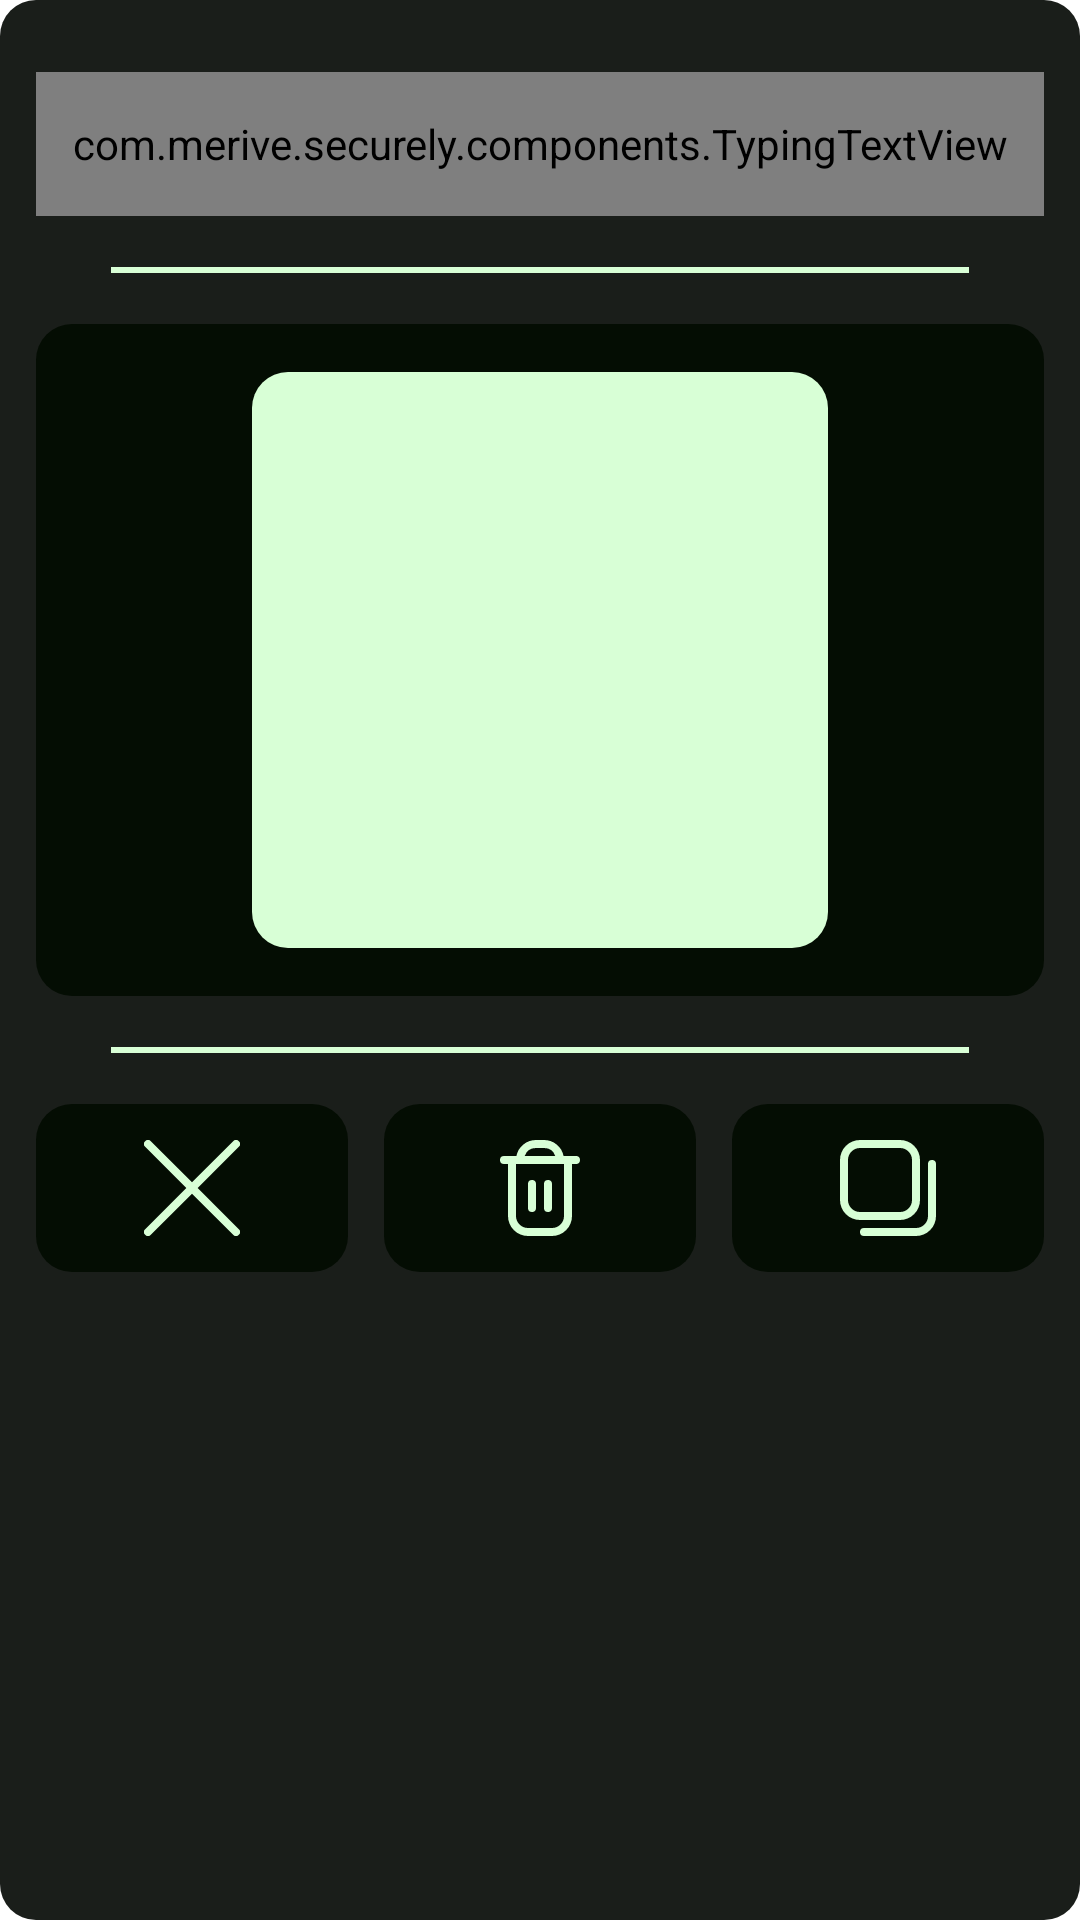

This screen was rendered from an Android layout file. Write that file and the resources it references.
<!-- AndroidManifest.xml: application theme Theme.Securely -->
<!-- res/layout/fragment_password_options.xml -->
<?xml version="1.0" encoding="utf-8"?>
<androidx.constraintlayout.widget.ConstraintLayout xmlns:android="http://schemas.android.com/apk/res/android"
    xmlns:app="http://schemas.android.com/apk/res-auto"
    android:id="@+id/fragment_password_options"
    android:layout_width="match_parent"
    android:layout_height="wrap_content"
    android:background="@xml/background"
    android:paddingTop="@dimen/padding_12dp"
    android:paddingBottom="@dimen/padding_12dp">

    <com.merive.securely.components.TypingTextView
        android:id="@+id/password_options_title"
        android:layout_width="@dimen/size_0dp"
        android:layout_height="@dimen/size_48dp"
        android:layout_marginLeft="@dimen/margin_12dp"
        android:layout_marginTop="@dimen/margin_12dp"
        android:layout_marginRight="@dimen/margin_12dp"
        android:background="@xml/background_dark"
        android:fontFamily="@font/share_tech_mono"
        android:gravity="center"
        android:padding="@dimen/padding_8dp"
        android:singleLine="true"
        android:textAllCaps="true"
        android:textColor="?colorAccent"
        android:textSize="@dimen/font_large_size"
        app:layout_constraintEnd_toEndOf="parent"
        app:layout_constraintStart_toStartOf="parent"
        app:layout_constraintTop_toTopOf="parent" />

    <ImageView
        android:id="@+id/password_options_separator"
        android:layout_width="@dimen/size_0dp"
        android:layout_height="@dimen/size_12dp"
        android:layout_marginStart="@dimen/margin_36dp"
        android:layout_marginEnd="@dimen/margin_36dp"
        android:layout_marginBottom="@dimen/margin_12dp"
        android:src="@xml/horizontal_line"
        app:layout_constraintBottom_toTopOf="@id/password_qr_code_layout"
        app:layout_constraintEnd_toEndOf="parent"
        app:layout_constraintStart_toStartOf="parent" />

    <androidx.constraintlayout.widget.ConstraintLayout
        android:id="@+id/password_qr_code_layout"
        android:layout_width="@dimen/size_0dp"
        android:layout_height="@dimen/size_224dp"
        android:layout_marginLeft="@dimen/margin_12dp"
        android:layout_marginTop="@dimen/margin_36dp"
        android:layout_marginRight="@dimen/margin_12dp"
        android:layout_marginBottom="@dimen/margin_12dp"
        android:background="@xml/background_dark"
        android:cropToPadding="true"
        android:paddingTop="@dimen/padding_12dp"
        android:paddingBottom="@dimen/padding_12dp"
        app:layout_constraintEnd_toEndOf="parent"
        app:layout_constraintStart_toStartOf="parent"
        app:layout_constraintTop_toBottomOf="@id/password_options_title">

        <ImageView
            android:id="@+id/password_options_qr_code"
            android:layout_width="@dimen/size_192dp"
            android:layout_height="@dimen/size_192dp"
            android:background="@xml/background_filled"
            android:cropToPadding="true"
            app:layout_constraintBottom_toBottomOf="parent"
            app:layout_constraintEnd_toEndOf="parent"
            app:layout_constraintStart_toStartOf="parent"
            app:layout_constraintTop_toTopOf="parent" />
    </androidx.constraintlayout.widget.ConstraintLayout>

    <ImageView
        android:id="@+id/password_options_qr_code_separator"
        android:layout_width="@dimen/size_0dp"
        android:layout_height="@dimen/size_12dp"
        android:layout_marginStart="@dimen/margin_36dp"
        android:layout_marginTop="@dimen/margin_12dp"
        android:layout_marginEnd="@dimen/margin_36dp"
        android:src="@xml/horizontal_line"
        app:layout_constraintEnd_toEndOf="parent"
        app:layout_constraintStart_toStartOf="parent"
        app:layout_constraintTop_toBottomOf="@id/password_qr_code_layout" />

    <androidx.constraintlayout.widget.ConstraintLayout
        android:id="@+id/options_bar"
        android:layout_width="match_parent"
        android:layout_height="wrap_content"
        android:layout_marginTop="@dimen/margin_36dp"
        app:layout_constraintEnd_toEndOf="parent"
        app:layout_constraintStart_toStartOf="parent"
        app:layout_constraintTop_toBottomOf="@+id/password_qr_code_layout">

        <ImageView
            android:id="@+id/password_options_cancel_button"
            android:layout_width="@dimen/size_0dp"
            android:layout_height="@dimen/size_56dp"
            android:layout_marginStart="@dimen/margin_12dp"
            android:layout_marginEnd="@dimen/margin_12dp"
            android:background="@xml/background_dark"
            android:padding="@dimen/padding_12dp"
            app:layout_constraintBottom_toBottomOf="parent"
            app:layout_constraintEnd_toStartOf="@id/password_options_delete_button"
            app:layout_constraintStart_toStartOf="parent"
            app:layout_constraintTop_toTopOf="parent"
            app:srcCompat="@drawable/ic_cancel"
            app:tint="?colorAccent" />

        <ImageView
            android:id="@+id/password_options_delete_button"
            android:layout_width="@dimen/size_0dp"
            android:layout_height="@dimen/size_56dp"
            android:background="@xml/background_dark"
            android:padding="@dimen/padding_12dp"
            app:layout_constraintBottom_toBottomOf="parent"
            app:layout_constraintEnd_toStartOf="@id/password_options_copy_button"
            app:layout_constraintStart_toEndOf="@id/password_options_cancel_button"
            app:layout_constraintTop_toTopOf="parent"
            app:srcCompat="@drawable/ic_delete"
            app:tint="?colorAccent" />

        <ImageView
            android:id="@+id/password_options_copy_button"
            android:layout_width="@dimen/size_0dp"
            android:layout_height="@dimen/size_56dp"
            android:layout_marginStart="@dimen/margin_12dp"
            android:layout_marginEnd="@dimen/margin_12dp"
            android:background="@xml/background_dark"
            android:padding="@dimen/padding_12dp"
            app:layout_constraintBottom_toBottomOf="parent"
            app:layout_constraintEnd_toEndOf="parent"
            app:layout_constraintStart_toEndOf="@id/password_options_delete_button"
            app:layout_constraintTop_toTopOf="parent"
            app:srcCompat="@drawable/ic_copy"
            app:tint="?colorAccent" />

    </androidx.constraintlayout.widget.ConstraintLayout>

</androidx.constraintlayout.widget.ConstraintLayout>
<!-- resources referenced by this layout -->
<resources>
  <dimen name="font_large_size">28sp</dimen>
  <dimen name="margin_12dp">12dp</dimen>
  <dimen name="margin_36dp">36dp</dimen>
  <dimen name="padding_12dp">12dp</dimen>
  <dimen name="padding_8dp">8dp</dimen>
  <dimen name="size_0dp">0dp</dimen>
  <dimen name="size_12dp">12dp</dimen>
  <dimen name="size_192dp">192dp</dimen>
  <dimen name="size_224dp">224dp</dimen>
  <dimen name="size_48dp">48dp</dimen>
  <dimen name="size_56dp">56dp</dimen>
  <!-- drawable ic_cancel (drawable) -->
  <vector xmlns:android="http://schemas.android.com/apk/res/android"
      android:width="24dp"
      android:height="24dp"
      android:viewportWidth="24"
      android:viewportHeight="24">
      <path
          android:fillColor="?colorAccent"
          android:pathData="M23.707.293h0a1,1,0,0,0-1.414,0L12,10.586,1.707.293a1,1,0,0,0-1.414,0h0a1,1,0,0,0,0,1.414L10.586,12,.293,22.293a1,1,0,0,0,0,1.414h0a1,1,0,0,0,1.414,0L12,13.414,22.293,23.707a1,1,0,0,0,1.414,0h0a1,1,0,0,0,0-1.414L13.414,12,23.707,1.707A1,1,0,0,0,23.707.293Z" />
  </vector>
  <!-- drawable ic_copy (drawable) -->
  <vector xmlns:android="http://schemas.android.com/apk/res/android"
      android:width="24dp"
      android:height="24dp"
      android:viewportWidth="24"
      android:viewportHeight="24">
      <path
          android:fillColor="?colorAccent"
          android:pathData="m15 20h-10a5.006 5.006 0 0 1 -5-5v-10a5.006 5.006 0 0 1 5-5h10a5.006 5.006 0 0 1 5 5v10a5.006 5.006 0 0 1 -5 5zm-10-18a3 3 0 0 0 -3 3v10a3 3 0 0 0 3 3h10a3 3 0 0 0 3-3v-10a3 3 0 0 0 -3-3zm19 17v-13a1 1 0 0 0 -2 0v13a3 3 0 0 1 -3 3h-13a1 1 0 0 0 0 2h13a5.006 5.006 0 0 0 5-5z" />
  </vector>
  <!-- drawable ic_delete (drawable) -->
  <vector xmlns:android="http://schemas.android.com/apk/res/android"
      android:width="24dp"
      android:height="24dp"
      android:viewportWidth="24"
      android:viewportHeight="24">
      <path
          android:fillColor="?colorAccent"
          android:pathData="M21,4H17.9A5.009,5.009,0,0,0,13,0H11A5.009,5.009,0,0,0,6.1,4H3A1,1,0,0,0,3,6H4V19a5.006,5.006,0,0,0,5,5h6a5.006,5.006,0,0,0,5-5V6h1a1,1,0,0,0,0-2ZM11,2h2a3.006,3.006,0,0,1,2.829,2H8.171A3.006,3.006,0,0,1,11,2Zm7,17a3,3,0,0,1-3,3H9a3,3,0,0,1-3-3V6H18Z" />
      <path
          android:fillColor="?colorAccent"
          android:pathData="M10,18a1,1,0,0,0,1-1V11a1,1,0,0,0-2,0v6A1,1,0,0,0,10,18Z" />
      <path
          android:fillColor="?colorAccent"
          android:pathData="M14,18a1,1,0,0,0,1-1V11a1,1,0,0,0-2,0v6A1,1,0,0,0,14,18Z" />
  </vector>
  <style name="Theme.Securely" parent="Theme.MaterialComponents.Light.NoActionBar">
          
          <item name="colorPrimary">@color/color_black</item>
          <item name="colorPrimaryDark">@color/color_dark_gray</item>
          <item name="colorAccent">@color/color_green</item>
  
          
          <item name="android:actionBarStyle">@color/color_black</item>
      </style>
  <color name="color_black">#040d03</color>
  <color name="color_dark_gray">#1a1e1a</color>
  <color name="color_green">#d8ffd6</color>
</resources>
